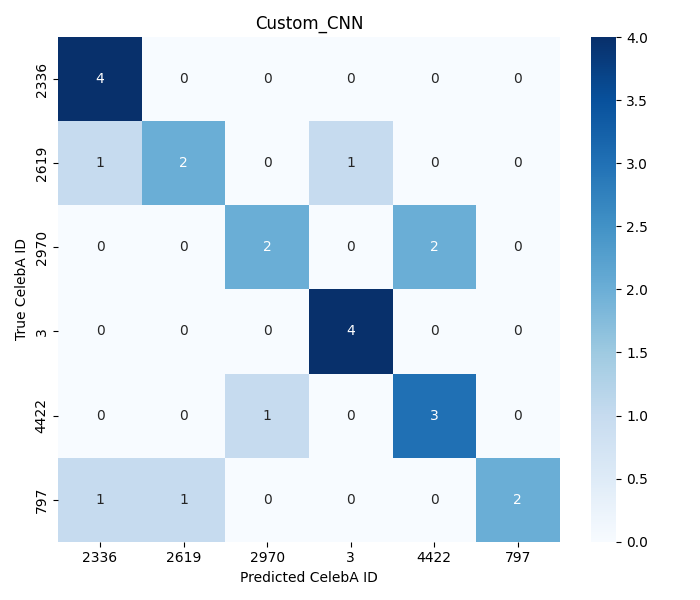

Source data for this figure (header and first rows):
, 2336, 2619, 2970, 3, 4422, 797
2336, 4, 0, 0, 0, 0, 0
2619, 1, 2, 0, 1, 0, 0
2970, 0, 0, 2, 0, 2, 0
3, 0, 0, 0, 4, 0, 0
4422, 0, 0, 1, 0, 3, 0
797, 1, 1, 0, 0, 0, 2
